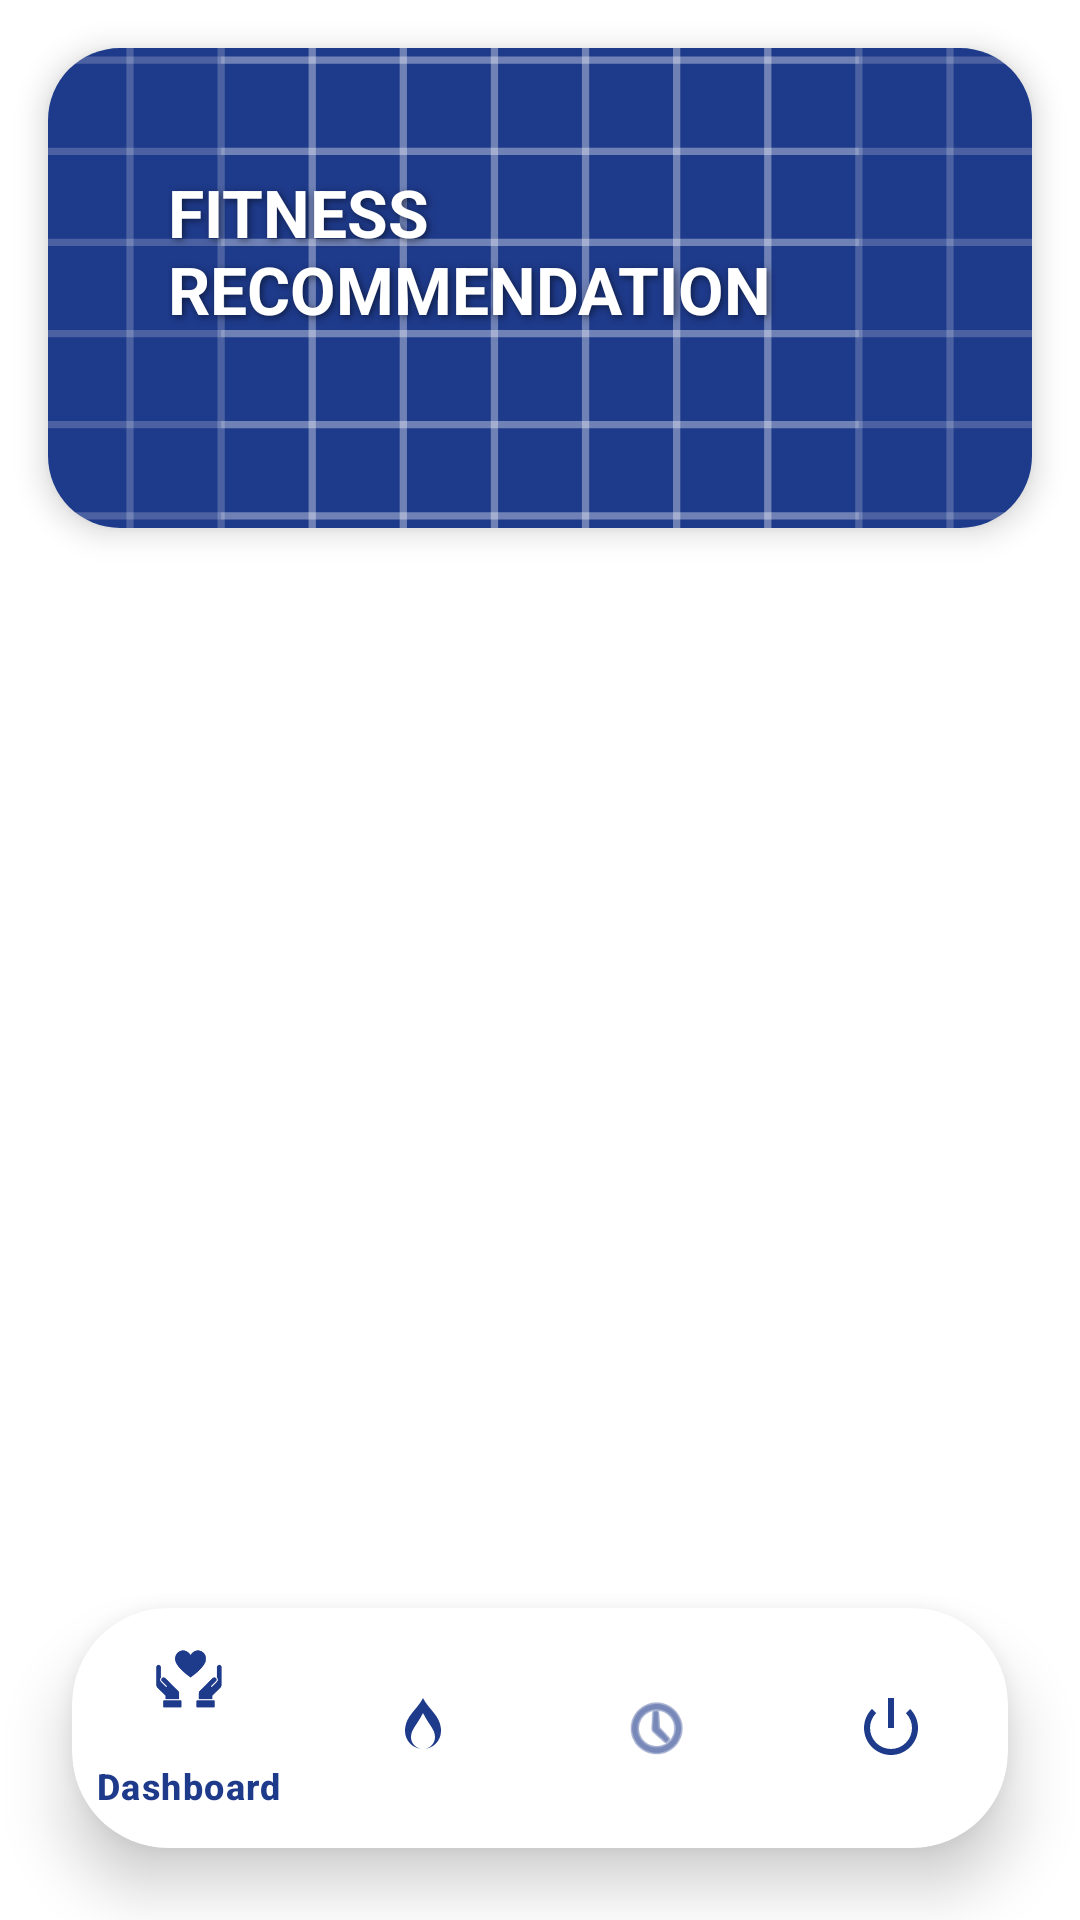

Write the Android layout XML for this screen, with the resource values it uses.
<!-- AndroidManifest.xml: application theme Theme.HealthEdge.NoActionBar -->
<!-- res/layout/activity_fitness.xml -->
<?xml version="1.0" encoding="utf-8"?>
<androidx.coordinatorlayout.widget.CoordinatorLayout
    xmlns:android="http://schemas.android.com/apk/res/android"
    xmlns:app="http://schemas.android.com/apk/res-auto"
    android:layout_width="match_parent"
    android:layout_height="match_parent"
    android:background="@color/white">

    <androidx.core.widget.NestedScrollView
        android:layout_width="match_parent"
        android:layout_height="match_parent"
        android:fillViewport="true">

        <LinearLayout
            android:layout_width="match_parent"
            android:layout_height="wrap_content"
            android:orientation="vertical">

            
            <androidx.cardview.widget.CardView
                android:layout_width="match_parent"
                android:layout_height="160dp"
                android:layout_margin="16dp"
                app:cardCornerRadius="24dp"
                app:cardElevation="6dp">

                <FrameLayout
                    android:layout_width="match_parent"
                    android:layout_height="match_parent">

                    <ImageView
                        android:id="@+id/fitnessRecommendationImage"
                        android:layout_width="match_parent"
                        android:layout_height="match_parent"
                        android:scaleType="centerCrop"
                        android:src="@drawable/ic_launcher_background"/>

                    <LinearLayout
                        android:layout_width="match_parent"
                        android:layout_height="match_parent"
                        android:orientation="vertical"
                        android:padding="40dp">

                        <TextView
                            android:layout_width="wrap_content"
                            android:layout_height="wrap_content"
                            android:text="FITNESS RECOMMENDATION"
                            android:textColor="#FFF"
                            android:textStyle="bold"
                            android:textSize="22sp"
                            android:shadowColor="#80000000"
                            android:shadowDx="2"
                            android:shadowDy="2"
                            android:shadowRadius="6"
                            android:layout_marginBottom="8dp"/>

                        <TextView
                            android:id="@+id/seeMoreRecommendation"
                            android:layout_width="wrap_content"
                            android:layout_height="wrap_content"
                            android:text=" "
                            android:textColor="#A4FF4B"
                            android:textSize="16sp"
                            android:layout_marginTop="60dp"/>
                    </LinearLayout>
                </FrameLayout>
            </androidx.cardview.widget.CardView>

            <androidx.recyclerview.widget.RecyclerView
                android:id="@+id/workoutsRecyclerView"
                android:layout_width="match_parent"
                android:layout_height="wrap_content"
                android:padding="8dp"
                android:clipToPadding="false" />

            <LinearLayout
                android:id="@+id/noDiagnosesLayout"
                android:layout_width="match_parent"
                android:layout_height="wrap_content"
                android:orientation="vertical"
                android:gravity="center"
                android:padding="16dp"
                android:visibility="gone">

                <ImageView
                    android:layout_width="120dp"
                    android:layout_height="120dp"
                    android:src="@drawable/ic_doctor"
                    android:contentDescription="Doctor icon"
                    android:layout_marginBottom="16dp"/>

                <TextView
                    android:id="@+id/noDiagnosesText"
                    android:layout_width="wrap_content"
                    android:layout_height="wrap_content"
                    android:text="No diagnoses found. Please consult a doctor first."
                    android:textSize="18sp"
                    android:textAlignment="center"
                    android:layout_marginBottom="16dp"/>

                
                <com.google.android.material.button.MaterialButton
                    android:id="@+id/seeDoctorButton"
                    style="@style/Widget.Material3.Button.OutlinedButton"
                    android:layout_width="wrap_content"
                    android:layout_height="wrap_content"
                    android:text="Find a Doctor"
                    android:textColor="@color/primaryBackground"
                    android:paddingHorizontal="24dp"
                    android:paddingVertical="10dp"
                    app:strokeColor="@color/primaryBackground"
                    app:strokeWidth="2dp"
                    app:cornerRadius="16dp"
                    android:backgroundTint="@android:color/transparent"/>
            </LinearLayout>

        </LinearLayout>

    </androidx.core.widget.NestedScrollView>

    <com.google.android.material.card.MaterialCardView
        android:id="@+id/bottom_nav_card"
        android:layout_width="match_parent"
        android:layout_height="wrap_content"
        android:layout_gravity="bottom"
        android:layout_marginStart="24dp"
        android:layout_marginEnd="24dp"
        android:layout_marginBottom="24dp"
        app:cardCornerRadius="32dp"
        app:cardElevation="12dp"
        app:cardBackgroundColor="@android:color/white"
        app:strokeWidth="0dp">

        <com.google.android.material.bottomnavigation.BottomNavigationView
            android:id="@+id/bottom_navigation"
            android:layout_width="match_parent"
            android:layout_height="wrap_content"
            android:background="@android:color/transparent"
            app:menu="@menu/bottom_nav_menu_fitness"
            app:itemIconTint="@color/primaryBackground"
            app:itemTextColor="@color/primaryBackground"
            app:elevation="0dp" />
    </com.google.android.material.card.MaterialCardView>

</androidx.coordinatorlayout.widget.CoordinatorLayout>
<!-- resources referenced by this layout -->
<resources>
  <color name="primaryBackground">#1E3A8A</color>
  <color name="white">#FFFFFFFF</color>
  <!-- drawable ic_doctor (drawable) -->
  <?xml version="1.0" encoding="utf-8"?>
  <vector xmlns:android="http://schemas.android.com/apk/res/android"
      android:width="96dp"
      android:height="96dp"
      android:viewportWidth="24"
      android:viewportHeight="24">
      <path
          android:fillColor="@color/primaryBackground"
          android:pathData="M12,12c2.21,0 4,-1.79 4,-4s-1.79,-4 -4,-4 -4,1.79 -4,4 1.79,4 4,4zm0,2c-2.67,0 -8,1.34 -8,4v2h16v-2c0,-2.66 -5.33,-4 -8,-4zm6.5,-7h-2V3h-3V1.5h3V0h2v1.5h3V3h-3v2z"/>
  </vector>
  <!-- drawable ic_launcher_background: vector/xml drawable (drawable, 5636 chars, omitted) -->
  <style name="Theme.HealthEdge.NoActionBar" parent="Theme.Material3.DayNight.NoActionBar">
          <item name="colorPrimary">@color/colorPrimary</item>
          <item name="colorPrimaryDark">@color/colorPrimaryDark</item>
          <item name="colorAccent">@color/colorAccent</item>
          <item name="android:windowBackground">@color/white</item>
      </style>
  <color name="colorPrimary">#1E3A8A</color>
  <color name="colorPrimaryDark">#1E3A8A</color>
  <color name="colorAccent">#03A9F4</color>
</resources>
